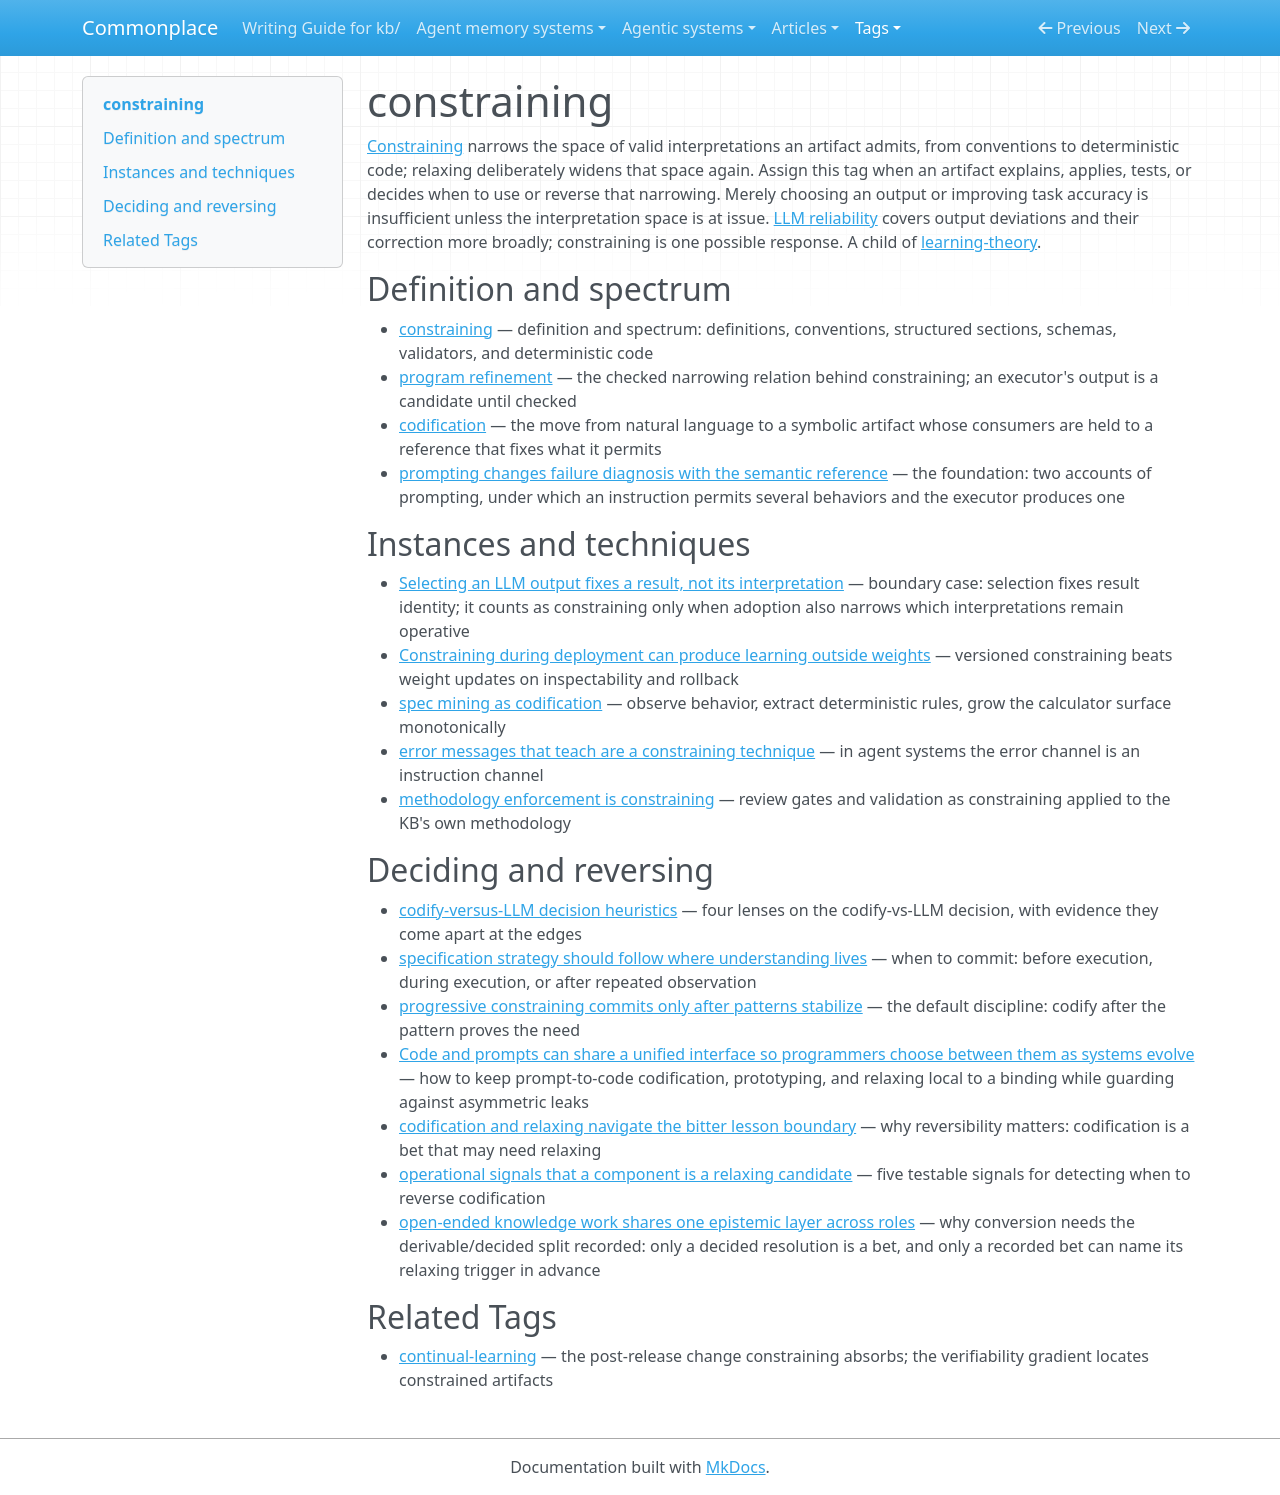

repository: zby/commonplace · page: tags/constraining-README/index.html · generator: mkdocs

---
description: "Curated head for the constraining tag — narrowing the interpretation space of artifacts, from conventions to deterministic code; codification, relaxing, and the decision heuristics"
type: types/tag-readme.md
---

# constraining

[Constraining](../theory/definitions/constraining.md) narrows the space of valid interpretations an artifact admits, from conventions to deterministic code; relaxing deliberately widens that space again. Assign this tag when an artifact explains, applies, tests, or decides when to use or reverse that narrowing. Merely choosing an output or improving task accuracy is insufficient unless the interpretation space is at issue. [LLM reliability](./llm-reliability-README.md) covers output deviations and their correction more broadly; constraining is one possible response. A child of [learning-theory](./learning-theory-README.md).

## Definition and spectrum

- [constraining](../theory/definitions/constraining.md) — definition and spectrum: definitions, conventions, structured sections, schemas, validators, and deterministic code
- [program refinement](../theory/definitions/program-refinement.md) — the checked narrowing relation behind constraining; an executor's output is a candidate until checked
- [codification](../theory/definitions/codification.md) — the move from natural language to a symbolic artifact whose consumers are held to a reference that fixes what it permits
- [prompting changes failure diagnosis with the semantic reference](../theory/prompting-changes-failure-diagnosis-with-the-semantic-reference.md) — the foundation: two accounts of prompting, under which an instruction permits several behaviors and the executor produces one

## Instances and techniques

- [Selecting an LLM output fixes a result, not its interpretation](../theory/selecting-an-llm-output-fixes-a-result-not-its-interpretation.md) — boundary case: selection fixes result identity; it counts as constraining only when adoption also narrows which interpretations remain operative
- [Constraining during deployment can produce learning outside weights](../theory/constraining-during-deployment-can-produce-learning-outside-weights.md) — versioned constraining beats weight updates on inspectability and rollback
- [spec mining as codification](../theory/spec-mining-as-codification.md) — observe behavior, extract deterministic rules, grow the calculator surface monotonically
- [error messages that teach are a constraining technique](../theory/error-messages-that-teach-are-a-constraining-technique.md) — in agent systems the error channel is an instruction channel
- [methodology enforcement is constraining](../theory/methodology-enforcement-is-constraining.md) — review gates and validation as constraining applied to the KB's own methodology

## Deciding and reversing

- [codify-versus-LLM decision heuristics](../theory/codify-versus-llm-decision-heuristics.md) — four lenses on the codify-vs-LLM decision, with evidence they come apart at the edges
- [specification strategy should follow where understanding lives](../theory/specification-strategy-should-follow-where-understanding-lives.md) — when to commit: before execution, during execution, or after repeated observation
- [progressive constraining commits only after patterns stabilize](../theory/progressive-constraining-commits-only-after-patterns-stabilize.md) — the default discipline: codify after the pattern proves the need
- [Code and prompts can share a unified interface so programmers choose between them as systems evolve](../theory/a-unified-interface-lets-programmers-choose-prompts-or-code.md) — how to keep prompt-to-code codification, prototyping, and relaxing local to a binding while guarding against asymmetric leaks
- [codification and relaxing navigate the bitter lesson boundary](../theory/codification-and-relaxing-navigate-the-bitter-lesson-boundary.md) — why reversibility matters: codification is a bet that may need relaxing
- [operational signals that a component is a relaxing candidate](../theory/operational-signals-that-a-component-is-a-relaxing-candidate.md) — five testable signals for detecting when to reverse codification
- [open-ended knowledge work shares one epistemic layer across roles](../theory/open-ended-knowledge-work-shares-one-epistemic-layer-across-roles.md) — why conversion needs the derivable/decided split recorded: only a decided resolution is a bet, and only a recorded bet can name its relaxing trigger in advance

## Related Tags

- [continual-learning](./continual-learning-README.md) — the post-release change constraining absorbs; the verifiability gradient locates constrained artifacts
